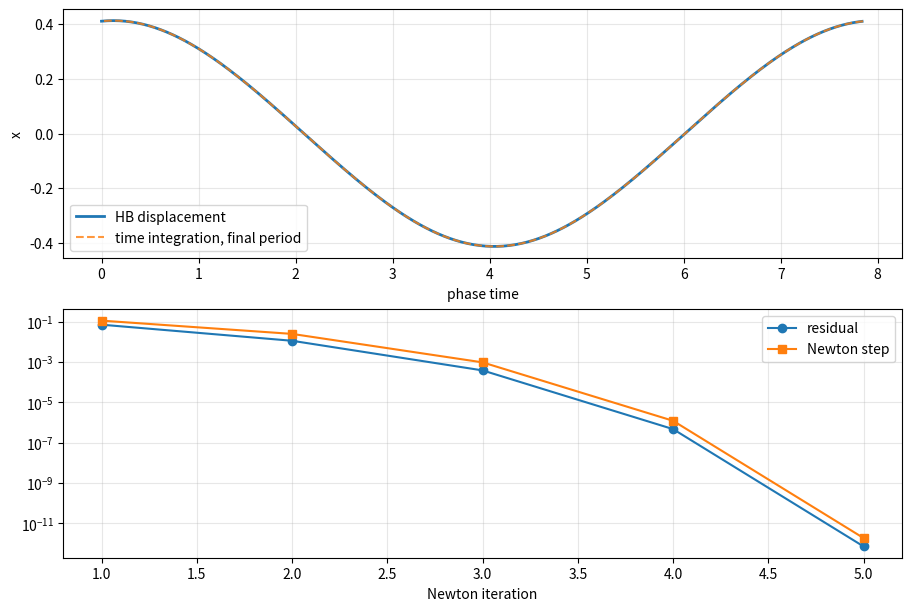

The script that saved this image:
import numpy as np
from numpy import pi
import matplotlib.pyplot as plt
from scipy.integrate import solve_ivp


def harmonic_basis(t, T, M):
    """Return cosine and sine bases with shape (M, Nt)."""
    omega = 2*pi/T
    harmonics = np.arange(1, M + 1)[:, None]
    tau = t[None, :]
    return np.cos(harmonics*omega*tau), np.sin(harmonics*omega*tau)


def reconstruct_state(a, A, B, c, s):
    """Evaluate x_hat(t)=a+A c(t)+B s(t) on the sampled period."""
    return a[:, None] + A @ c + B @ s


def pack_coefficients(a, A, B):
    return np.concatenate([a.ravel(), A.ravel(order="F"), B.ravel(order="F")])


def unpack_coefficients(u, D, M):
    a = u[:D]
    A = u[D:D + D*M].reshape((D, M), order="F")
    B = u[D + D*M:].reshape((D, M), order="F")
    return a, A, B


def hb_residual_and_jacobian(f, dfdx, T, a, A, B, samples_per_harmonic=32):
    """Assemble the harmonic-balance residual and Newton Jacobian.

    Parameters
    ----------
    f : callable
        f(t, x) -> array with shape (D,).
    dfdx : callable
        dfdx(t, x) -> array with shape (D, D).
    T : float
        Desired period.
    a, A, B : arrays
        Fourier coefficients of x_hat(t).
    samples_per_harmonic : int
        Period samples per retained harmonic for quadrature.
    """
    D, M = A.shape
    omega = 2*pi/T
    Nt = int(2**np.ceil(np.log2(max(64, samples_per_harmonic*M))))
    t = np.linspace(0.0, T, Nt, endpoint=False)
    c, s = harmonic_basis(t, T, M)
    x = reconstruct_state(a, A, B, c, s)

    fs = np.empty((D, Nt))
    Gs = np.empty((D, D, Nt))
    for k, tk in enumerate(t):
        fs[:, k] = f(tk, x[:, k])
        Gs[:, :, k] = dfdx(tk, x[:, k])

    ra = fs.mean(axis=1)
    RA = fs @ c.T / Nt - A*0.0
    RB = fs @ s.T / Nt - B*0.0
    for m in range(M):
        factor = 0.5*(m + 1)*omega
        RA[:, m] -= factor*B[:, m]
        RB[:, m] += factor*A[:, m]

    v = pack_coefficients(ra, RA, RB)
    W = np.zeros((D*(2*M + 1), D*(2*M + 1)))

    eyeD = np.eye(D)
    for i in range(D):
        pa = i
        for j in range(D):
            qa = j
            gij = Gs[i, j, :]
            W[pa, qa] = gij.mean()
            for n in range(M):
                qA = j + D*(n + 1)
                qB = j + D*(M + n + 1)
                W[pa, qA] = np.mean(gij*c[n])
                W[pa, qB] = np.mean(gij*s[n])

    for m in range(M):
        factor_m = 0.5*(m + 1)*omega
        for i in range(D):
            pA = i + D*(m + 1)
            pB = i + D*(M + m + 1)
            for j in range(D):
                qa = j
                gij = Gs[i, j, :]
                W[pA, qa] = np.mean(gij*c[m])
                W[pB, qa] = np.mean(gij*s[m])
                for n in range(M):
                    qA = j + D*(n + 1)
                    qB = j + D*(M + n + 1)
                    W[pA, qA] = np.mean(gij*c[m]*c[n])
                    W[pA, qB] = np.mean(gij*c[m]*s[n])
                    W[pB, qA] = np.mean(gij*s[m]*c[n])
                    W[pB, qB] = np.mean(gij*s[m]*s[n])
                    if i == j and m == n:
                        W[pA, qB] -= factor_m
                        W[pB, qA] += factor_m

    return v, W, t, x, fs


def hb_newton(f, dfdx, T, a0, A0, B0, tol=1e-10, max_iter=50,
              samples_per_harmonic=32, damping=1.0, verbose=True):
    """Newton solve for periodic harmonic-balance coefficients."""
    a = np.array(a0, dtype=float).copy()
    A = np.array(A0, dtype=float).copy()
    B = np.array(B0, dtype=float).copy()
    D, M = A.shape
    history = []

    for it in range(1, max_iter + 1):
        v, W, t, x, fs = hb_residual_and_jacobian(
            f, dfdx, T, a, A, B, samples_per_harmonic=samples_per_harmonic
        )
        du = -np.linalg.pinv(W) @ v
        err = np.max(np.abs(du))
        res = np.linalg.norm(v, ord=2)
        history.append({"iter": it, "step_inf": err, "residual_2": res})
        if verbose:
            print(f"iter {it:02d}: ||res||_2={res:.3e}, ||du||_inf={err:.3e}")

        u = pack_coefficients(a, A, B) + damping*du
        a, A, B = unpack_coefficients(u, D, M)
        if err < tol:
            break
    else:
        raise RuntimeError("HB Newton solve did not converge; increase max_iter or improve the initial guess.")

    c, s = harmonic_basis(t, T, M)
    x = reconstruct_state(a, A, B, c, s)
    return {
        "a": a,
        "A": A,
        "B": B,
        "t": t,
        "x": x,
        "history": history,
        "x0": a + A.sum(axis=1),
    }


# Duffing oscillator written as a first-order periodic system.
# x1 = displacement, x2 = velocity
omega0 = 1.0
zeta = 0.03
alpha = 1.0
F = 0.2
Omega = 0.8
T = 2*pi/Omega


def duffing_f(t, x):
    return np.array([
        x[1],
        F*np.cos(Omega*t) - 2*zeta*omega0*x[1] - omega0**2*x[0] - alpha*x[0]**3,
    ])


def duffing_dfdx(t, x):
    return np.array([
        [0.0, 1.0],
        [-omega0**2 - 3*alpha*x[0]**2, -2*zeta*omega0],
    ])


M = 5
D = 2

# Linear forced response gives a useful initial guess for Newton.
den = (omega0**2 - Omega**2) + 1j*(2*zeta*omega0*Omega)
X = F/den

a0 = np.zeros(D)
A0 = np.zeros((D, M))
B0 = np.zeros((D, M))
A0[0, 0] = np.real(X)
B0[0, 0] = np.imag(X)
A0[1, 0] = Omega*np.imag(X)
B0[1, 0] = -Omega*np.real(X)

hb = hb_newton(
    duffing_f,
    duffing_dfdx,
    T,
    a0,
    A0,
    B0,
    tol=1e-11,
    max_iter=40,
    samples_per_harmonic=64,
)

print("x(0) from HB:", hb["x0"])
print("constant term a:", hb["a"])
print("cosine coefficients A:\n", hb["A"])
print("sine coefficients B:\n", hb["B"])


# Check against direct time integration over many forcing periods.
n_periods = 120
samples_per_period = 300
t_eval = np.linspace(0.0, n_periods*T, n_periods*samples_per_period + 1)
sol = solve_ivp(
    duffing_f,
    (t_eval[0], t_eval[-1]),
    hb["x0"],
    t_eval=t_eval,
    rtol=1e-9,
    atol=1e-11,
)

t_last = sol.t[-samples_per_period:]
x_last = sol.y[0, -samples_per_period:]
phase_t = np.mod(t_last, T)
order = np.argsort(phase_t)

t_hb = hb["t"]
x_hb = hb["x"][0]
x_interp = np.interp(phase_t[order], t_hb, x_hb, period=T)
max_period_error = np.max(np.abs(x_last[order] - x_interp))
print(f"max displacement mismatch over final period: {max_period_error:.3e}")


fig, ax = plt.subplots(2, 1, figsize=(9, 6), constrained_layout=True)

ax[0].plot(hb["t"], hb["x"][0], label="HB displacement", lw=2)
ax[0].plot(phase_t[order], x_last[order], "--", label="time integration, final period", alpha=0.8)
ax[0].set_xlabel("phase time")
ax[0].set_ylabel("x")
ax[0].legend()
ax[0].grid(True, alpha=0.3)

iters = [h["iter"] for h in hb["history"]]
steps = [h["step_inf"] for h in hb["history"]]
resids = [h["residual_2"] for h in hb["history"]]
ax[1].semilogy(iters, resids, "o-", label="residual")
ax[1].semilogy(iters, steps, "s-", label="Newton step")
ax[1].set_xlabel("Newton iteration")
ax[1].grid(True, which="both", alpha=0.3)
ax[1].legend()

plt.show()
